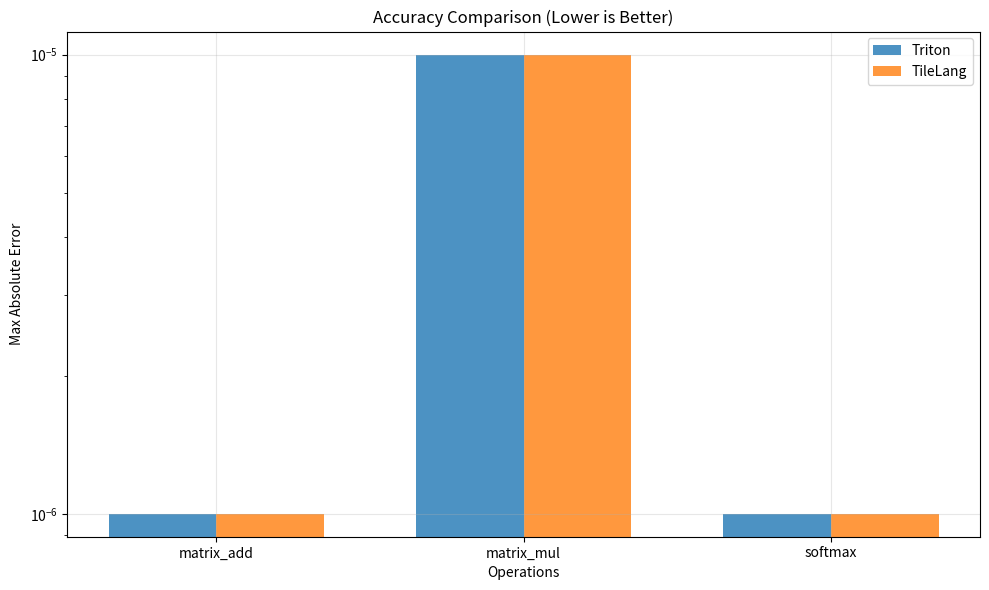

Python code for this plot:
import matplotlib.pyplot as plt
import seaborn as sns
import pandas as pd
import numpy as np
import os

class ResultsVisualizer:
    """Visualize test results with charts and graphs"""
    
    def __init__(self, results_dir="results"):
        self.results_dir = results_dir
        os.makedirs(results_dir, exist_ok=True)
        
    def plot_performance_comparison(self, results, operation_name):
        """Plot performance comparison for a specific operation"""
        plt.figure(figsize=(12, 8))
        
        # Extract data for plotting
        frameworks = []
        sizes = []
        times = []
        errors = []
        
        for key, value in results.items():
            if operation_name in key:
                parts = key.split('_')
                framework = parts[0]
                size = '_'.join(parts[1:])
                
                frameworks.append(framework)
                sizes.append(size)
                times.append(value['mean'] * 1000)  # Convert to ms
                errors.append(value['std'] * 1000)
        
        # Create DataFrame
        df = pd.DataFrame({
            'Framework': frameworks,
            'Size': sizes,
            'Time (ms)': times,
            'Error (ms)': errors
        })
        
        # Create bar plot
        plt.subplot(2, 1, 1)
        sns.barplot(data=df, x='Size', y='Time (ms)', hue='Framework')
        plt.title(f'{operation_name.title()} Performance Comparison')
        plt.ylabel('Time (ms)')
        plt.xticks(rotation=45)
        
        # Create speedup plot
        plt.subplot(2, 1, 2)
        pytorch_times = df[df['Framework'] == 'PyTorch'].set_index('Size')['Time (ms)']
        speedup_data = []
        
        for framework in df['Framework'].unique():
            if framework != 'PyTorch':
                framework_times = df[df['Framework'] == framework].set_index('Size')['Time (ms)']
                speedup = pytorch_times / framework_times
                speedup_data.append({
                    'Framework': framework,
                    'Size': speedup.index,
                    'Speedup': speedup.values
                })
        
        if speedup_data:
            speedup_df = pd.concat([pd.DataFrame(data) for data in speedup_data])
            sns.barplot(data=speedup_df, x='Size', y='Speedup', hue='Framework')
            plt.title(f'{operation_name.title()} Speedup vs PyTorch')
            plt.ylabel('Speedup (x)')
            plt.xticks(rotation=45)
        
        plt.tight_layout()
        plt.savefig(os.path.join(self.results_dir, f'{operation_name}_performance.png'), dpi=300, bbox_inches='tight')
        plt.show()
        
    def plot_accuracy_comparison(self, accuracy_results):
        """Plot accuracy comparison"""
        plt.figure(figsize=(10, 6))
        
        operations = list(accuracy_results.keys())
        frameworks = ['Triton', 'TileLang']
        
        x = np.arange(len(operations))
        width = 0.35
        
        for i, framework in enumerate(frameworks):
            errors = [accuracy_results[op].get(framework, float('inf')) for op in operations]
            plt.bar(x + i*width, errors, width, label=framework, alpha=0.8)
        
        plt.xlabel('Operations')
        plt.ylabel('Max Absolute Error')
        plt.title('Accuracy Comparison (Lower is Better)')
        plt.xticks(x + width/2, operations)
        plt.legend()
        plt.yscale('log')
        plt.grid(True, alpha=0.3)
        
        plt.tight_layout()
        plt.savefig(os.path.join(self.results_dir, 'accuracy_comparison.png'), dpi=300, bbox_inches='tight')
        plt.show()
        
    def generate_summary_report(self, performance_results, accuracy_results):
        """Generate a summary report"""
        report_path = os.path.join(self.results_dir, 'summary_report.md')
        
        with open(report_path, 'w') as f:
            f.write("# Performance and Accuracy Summary Report\n\n")
            
            f.write("## Performance Results\n\n")
            for operation, results in performance_results.items():
                f.write(f"### {operation.title()}\n\n")
                f.write("| Framework | Size | Time (ms) | Error (ms) |\n")
                f.write("|-----------|------|-----------|------------|\n")
                
                for key, value in results.items():
                    parts = key.split('_')
                    framework = parts[0]
                    size = '_'.join(parts[1:])
                    f.write(f"| {framework} | {size} | {value['mean']*1000:.2f} | {value['std']*1000:.2f} |\n")
                f.write("\n")
            
            f.write("## Accuracy Results\n\n")
            f.write("| Operation | Triton Error | TileLang Error |\n")
            f.write("|-----------|--------------|----------------|\n")
            
            for operation, results in accuracy_results.items():
                triton_error = results.get('Triton', 'N/A')
                tilelang_error = results.get('TileLang', 'N/A')
                f.write(f"| {operation} | {triton_error} | {tilelang_error} |\n")
            
        print(f"Summary report saved to {report_path}")

if __name__ == "__main__":
    # Example usage
    visualizer = ResultsVisualizer()
    
    # Example results (replace with actual results)
    example_performance = {
        'matrix_add': {
            'PyTorch_1024x1024': {'mean': 0.001, 'std': 0.0001},
            'Triton_1024x1024': {'mean': 0.0008, 'std': 0.0001},
            'TileLang_1024x1024': {'mean': 0.0009, 'std': 0.0001},
        }
    }
    
    example_accuracy = {
        'matrix_add': {'Triton': 1e-6, 'TileLang': 1e-6},
        'matrix_mul': {'Triton': 1e-5, 'TileLang': 1e-5},
        'softmax': {'Triton': 1e-6, 'TileLang': 1e-6},
    }
    
    visualizer.plot_performance_comparison(example_performance['matrix_add'], 'matrix_add')
    visualizer.plot_accuracy_comparison(example_accuracy)
    visualizer.generate_summary_report(example_performance, example_accuracy)
